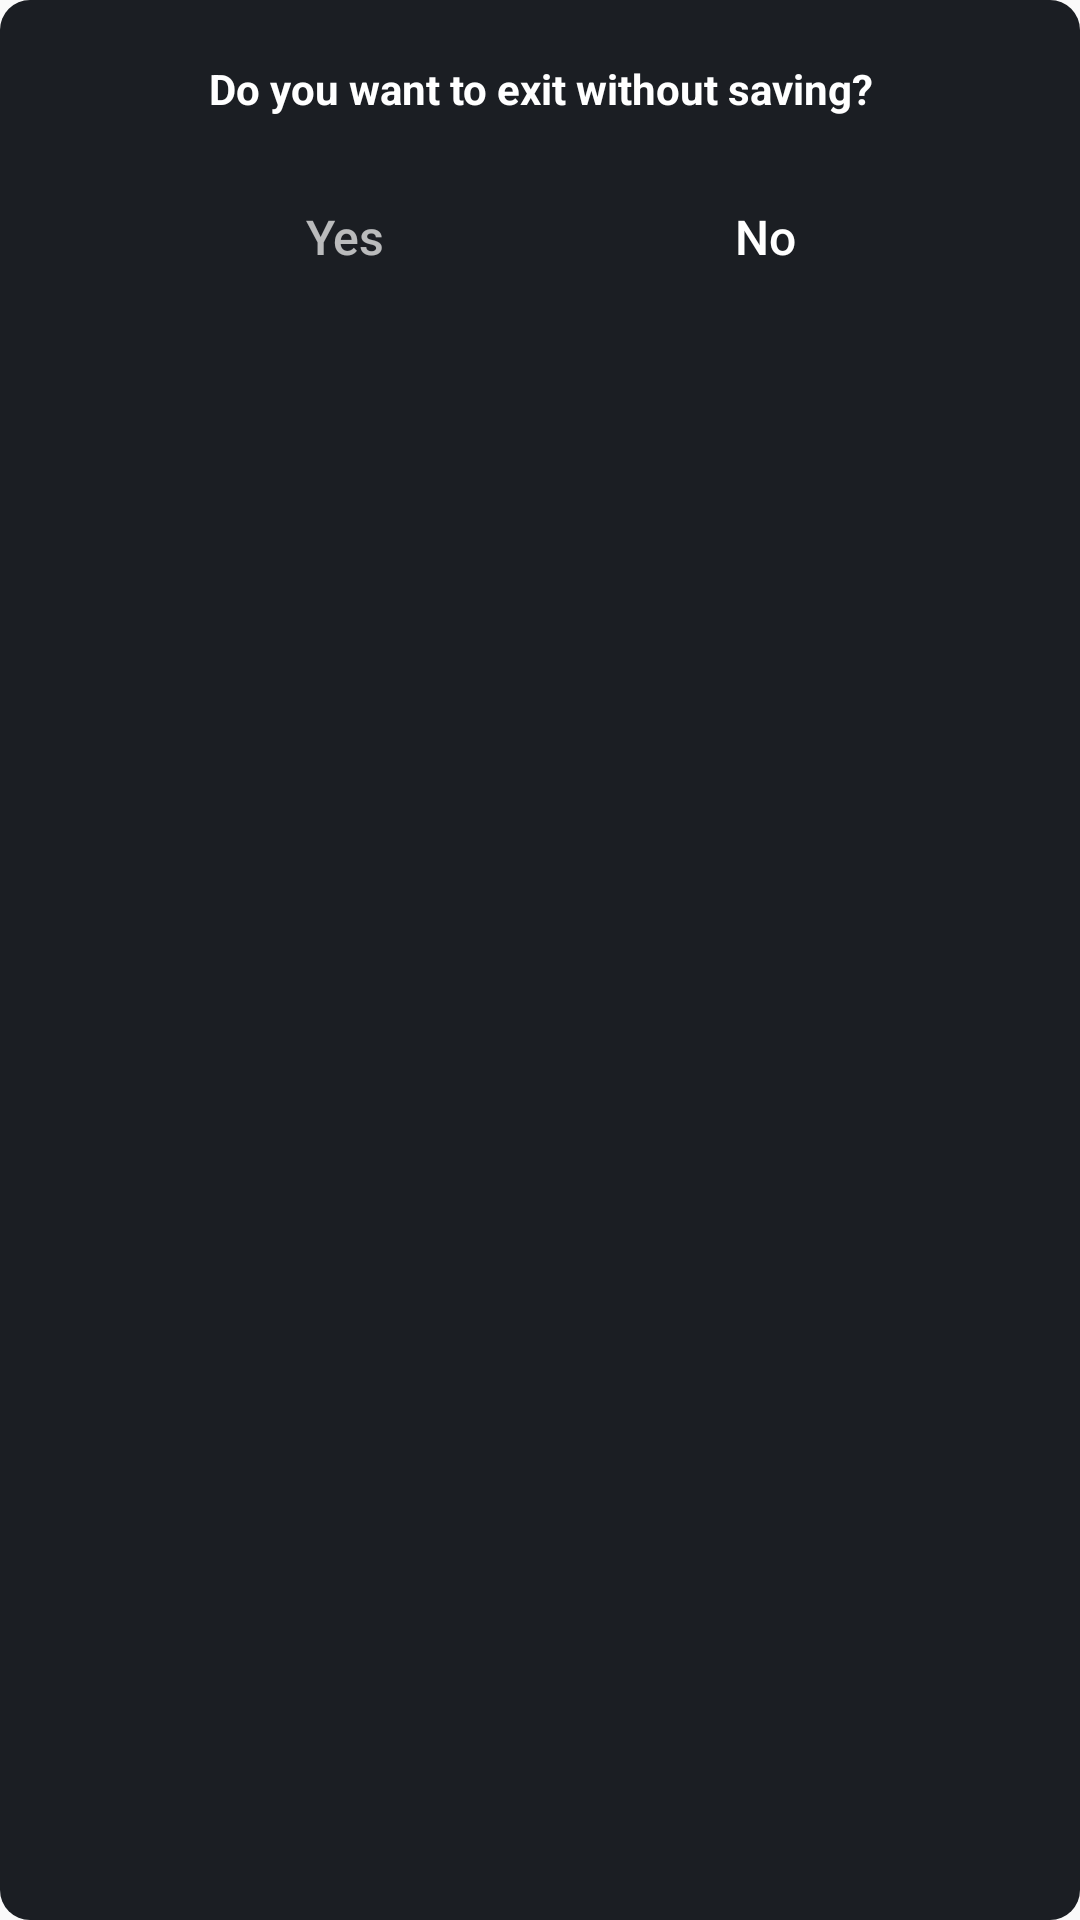

This screen was rendered from an Android layout file. Write that file and the resources it references.
<!-- AndroidManifest.xml: application theme AppTheme -->
<!-- res/layout/dialog_unsaved_work.xml -->
<?xml version="1.0" encoding="utf-8"?>
<LinearLayout xmlns:android="http://schemas.android.com/apk/res/android"
    android:layout_width="match_parent"
    android:layout_height="wrap_content"
    android:background="@drawable/dialog_rounded_corner_white"
    android:orientation="vertical">



    <TextView
        android:id="@+id/permission_des"
        android:layout_width="match_parent"
        android:layout_height="wrap_content"
        android:layout_marginLeft="@dimen/margin_10"
        android:layout_marginTop="@dimen/margin_20"
        android:layout_marginRight="@dimen/margin_10"
        android:gravity="center_horizontal"
        android:text="@string/exit_cut_page"
        android:textColor="@color/colorWhite"
        android:textSize="@dimen/margin_14"
        android:textStyle="bold" />

    <LinearLayout
        android:layout_width="match_parent"
        android:layout_height="wrap_content"
        android:gravity="center"
        android:orientation="horizontal">

        <Button
            android:id="@+id/yes"
            android:layout_width="@dimen/margin_120"
            android:layout_height="40dp"
            android:layout_marginLeft="15dp"
            android:layout_marginTop="20dp"
            android:layout_marginRight="5dp"
            android:layout_marginBottom="20dp"
            android:background="@drawable/button_selector_no"
            android:text="Yes"
            android:alpha="0.7"
            android:textColor="@color/colorWhite"
            android:textAllCaps="false"
            android:textSize="16dp" />

        <Button
            android:id="@+id/no"
            android:layout_width="@dimen/margin_120"
            android:layout_height="40dp"
            android:layout_marginLeft="15dp"
            android:layout_marginTop="20dp"
            android:layout_marginRight="5dp"
            android:layout_marginBottom="20dp"
            android:background="@drawable/button_selector_no"
            android:text="No"
            android:textColor="@color/colorWhite"
            android:textAllCaps="false"
            android:textSize="16dp" />

    </LinearLayout>

</LinearLayout>
<!-- resources referenced by this layout -->
<resources>
  <color name="colorWhite">#FFFFFF</color>
  <dimen name="margin_10">10dp</dimen>
  <dimen name="margin_120">120dp</dimen>
  <dimen name="margin_14">14dp</dimen>
  <dimen name="margin_20">20dp</dimen>
  <!-- drawable dialog_rounded_corner_white (drawable) -->
  <?xml version="1.0" encoding="utf-8"?>
  <shape xmlns:android="http://schemas.android.com/apk/res/android"
      android:shape="rectangle">
  
      <corners android:radius="@dimen/margin_10" />
      <solid android:color="#1B1E23" />
  
  </shape>
  <string name="exit_cut_page">Do you want to exit without saving?</string>
  <style name="AppTheme" parent="Theme.AppCompat.Light.NoActionBar">
          
          <item name="colorPrimary">@color/colorPrimary</item>
          <item name="colorPrimaryDark">@color/colorPrimaryDark</item>
          <item name="colorAccent">@color/colorAccent</item>
      </style>
  <color name="colorPrimary">#000000</color>
  <color name="colorPrimaryDark">#000000</color>
  <color name="colorAccent">#000000</color>
</resources>
